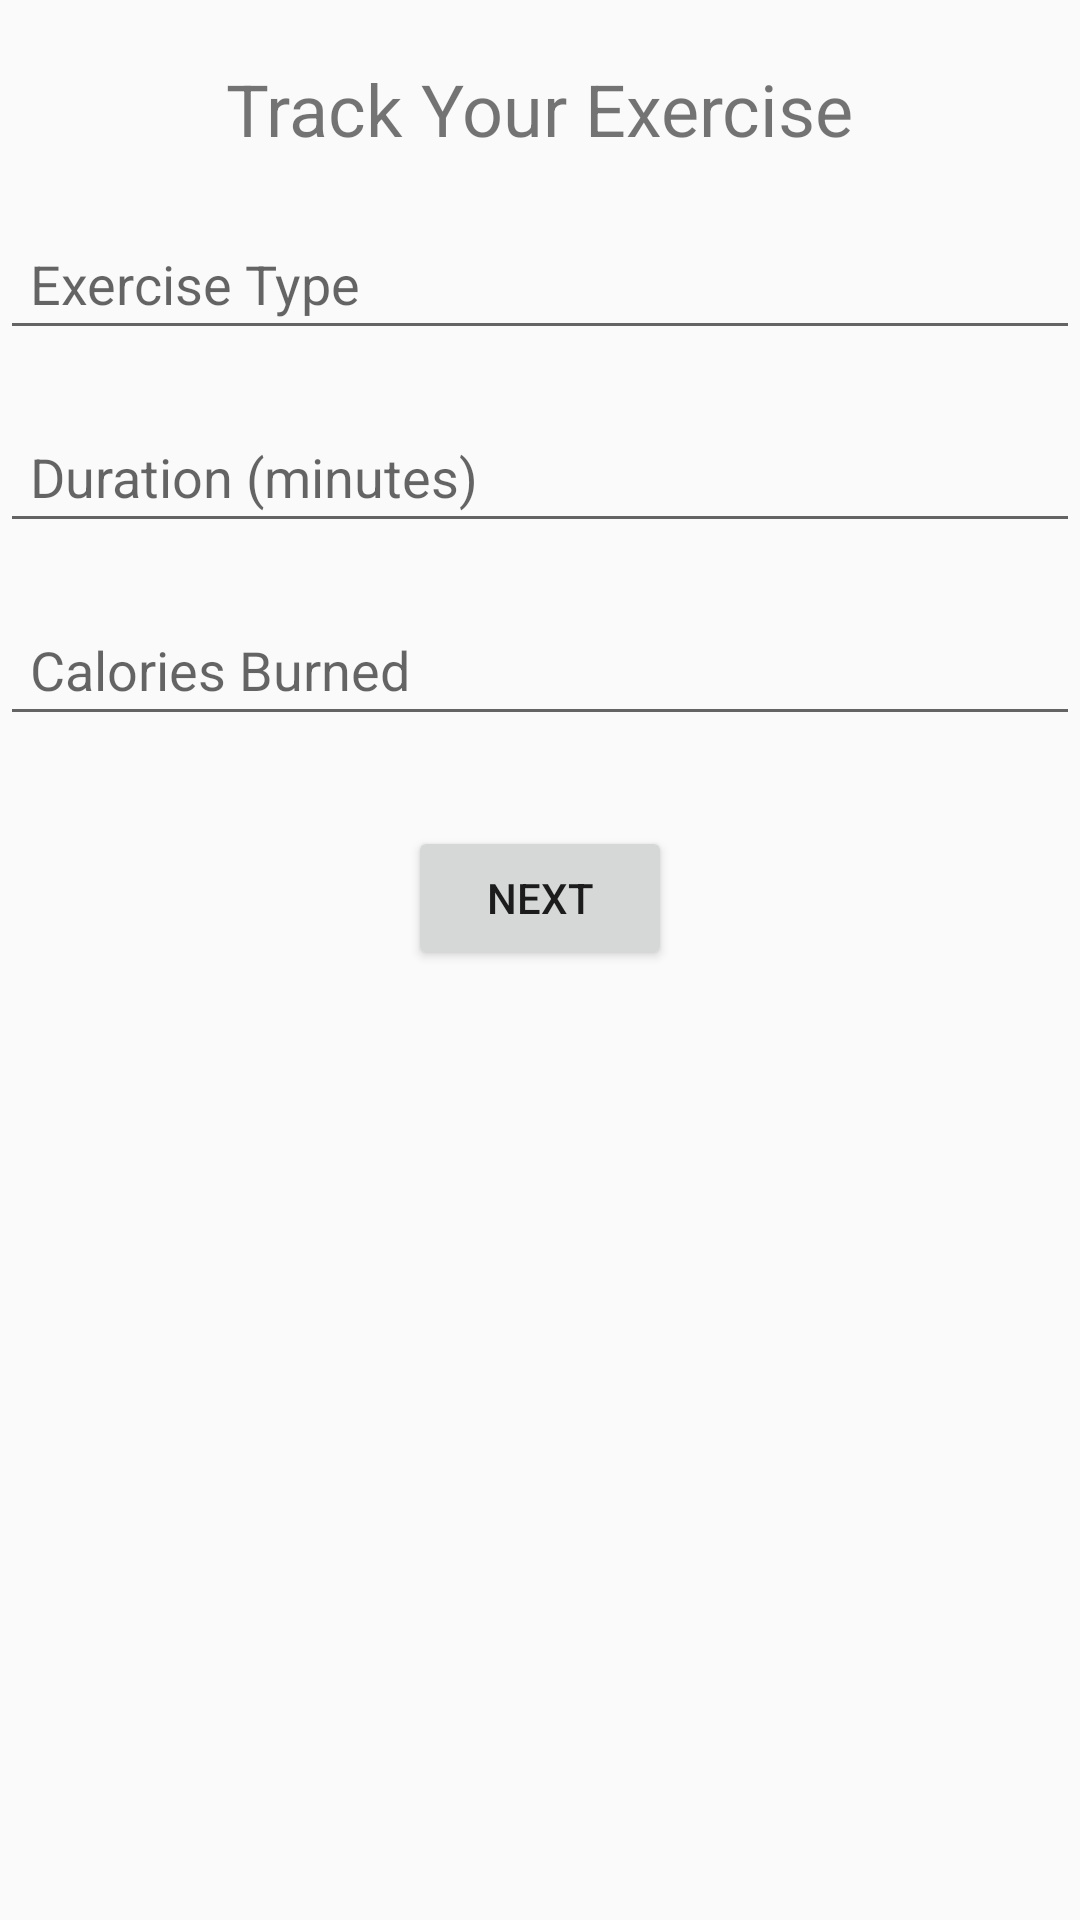

Reconstruct the res/layout file that produces this screen, plus the resources it refers to.
<!-- AndroidManifest.xml: application theme Theme.AppCompat.Light.DarkActionBar -->
<!-- res/layout/activity_exercise_tracking.xml -->
<?xml version="1.0" encoding="utf-8"?>
<androidx.constraintlayout.widget.ConstraintLayout xmlns:android="http://schemas.android.com/apk/res/android"
    xmlns:app="http://schemas.android.com/apk/res-auto"
    xmlns:tools="http://schemas.android.com/tools"
    android:layout_width="match_parent"
    android:layout_height="match_parent"
    tools:context=".ExerciseTrackingActivity">

    <TextView
        android:id="@+id/textTitle"
        android:layout_width="wrap_content"
        android:layout_height="wrap_content"
        android:text="Track Your Exercise"
        android:textSize="24sp"
        app:layout_constraintEnd_toEndOf="parent"
        app:layout_constraintStart_toStartOf="parent"
        app:layout_constraintTop_toTopOf="parent"
        android:layout_marginTop="20dp" />

    <EditText
        android:id="@+id/editExerciseType"
        android:layout_width="0dp"
        android:layout_height="wrap_content"
        android:hint="Exercise Type"
        android:inputType="text"
        app:layout_constraintEnd_toEndOf="parent"
        app:layout_constraintStart_toStartOf="parent"
        app:layout_constraintTop_toBottomOf="@+id/textTitle"
        android:layout_marginTop="20dp"
        android:padding="10dp" />

    <EditText
        android:id="@+id/editDuration"
        android:layout_width="0dp"
        android:layout_height="wrap_content"
        android:hint="Duration (minutes)"
        android:inputType="number"
        app:layout_constraintEnd_toEndOf="parent"
        app:layout_constraintStart_toStartOf="parent"
        app:layout_constraintTop_toBottomOf="@+id/editExerciseType"
        android:layout_marginTop="20dp"
        android:padding="10dp" />

    <EditText
        android:id="@+id/editCaloriesBurned"
        android:layout_width="0dp"
        android:layout_height="wrap_content"
        android:hint="Calories Burned"
        android:inputType="number"
        app:layout_constraintEnd_toEndOf="parent"
        app:layout_constraintStart_toStartOf="parent"
        app:layout_constraintTop_toBottomOf="@+id/editDuration"
        android:layout_marginTop="20dp"
        android:padding="10dp" />

    <Button
        android:id="@+id/btnNext"
        android:layout_width="wrap_content"
        android:layout_height="wrap_content"
        android:text="Next"
        app:layout_constraintEnd_toEndOf="parent"
        app:layout_constraintStart_toStartOf="parent"
        app:layout_constraintTop_toBottomOf="@+id/editCaloriesBurned"
        android:layout_marginTop="30dp"
        android:padding="10dp" />

</androidx.constraintlayout.widget.ConstraintLayout>
<!-- resources referenced by this layout -->
<resources>

</resources>
